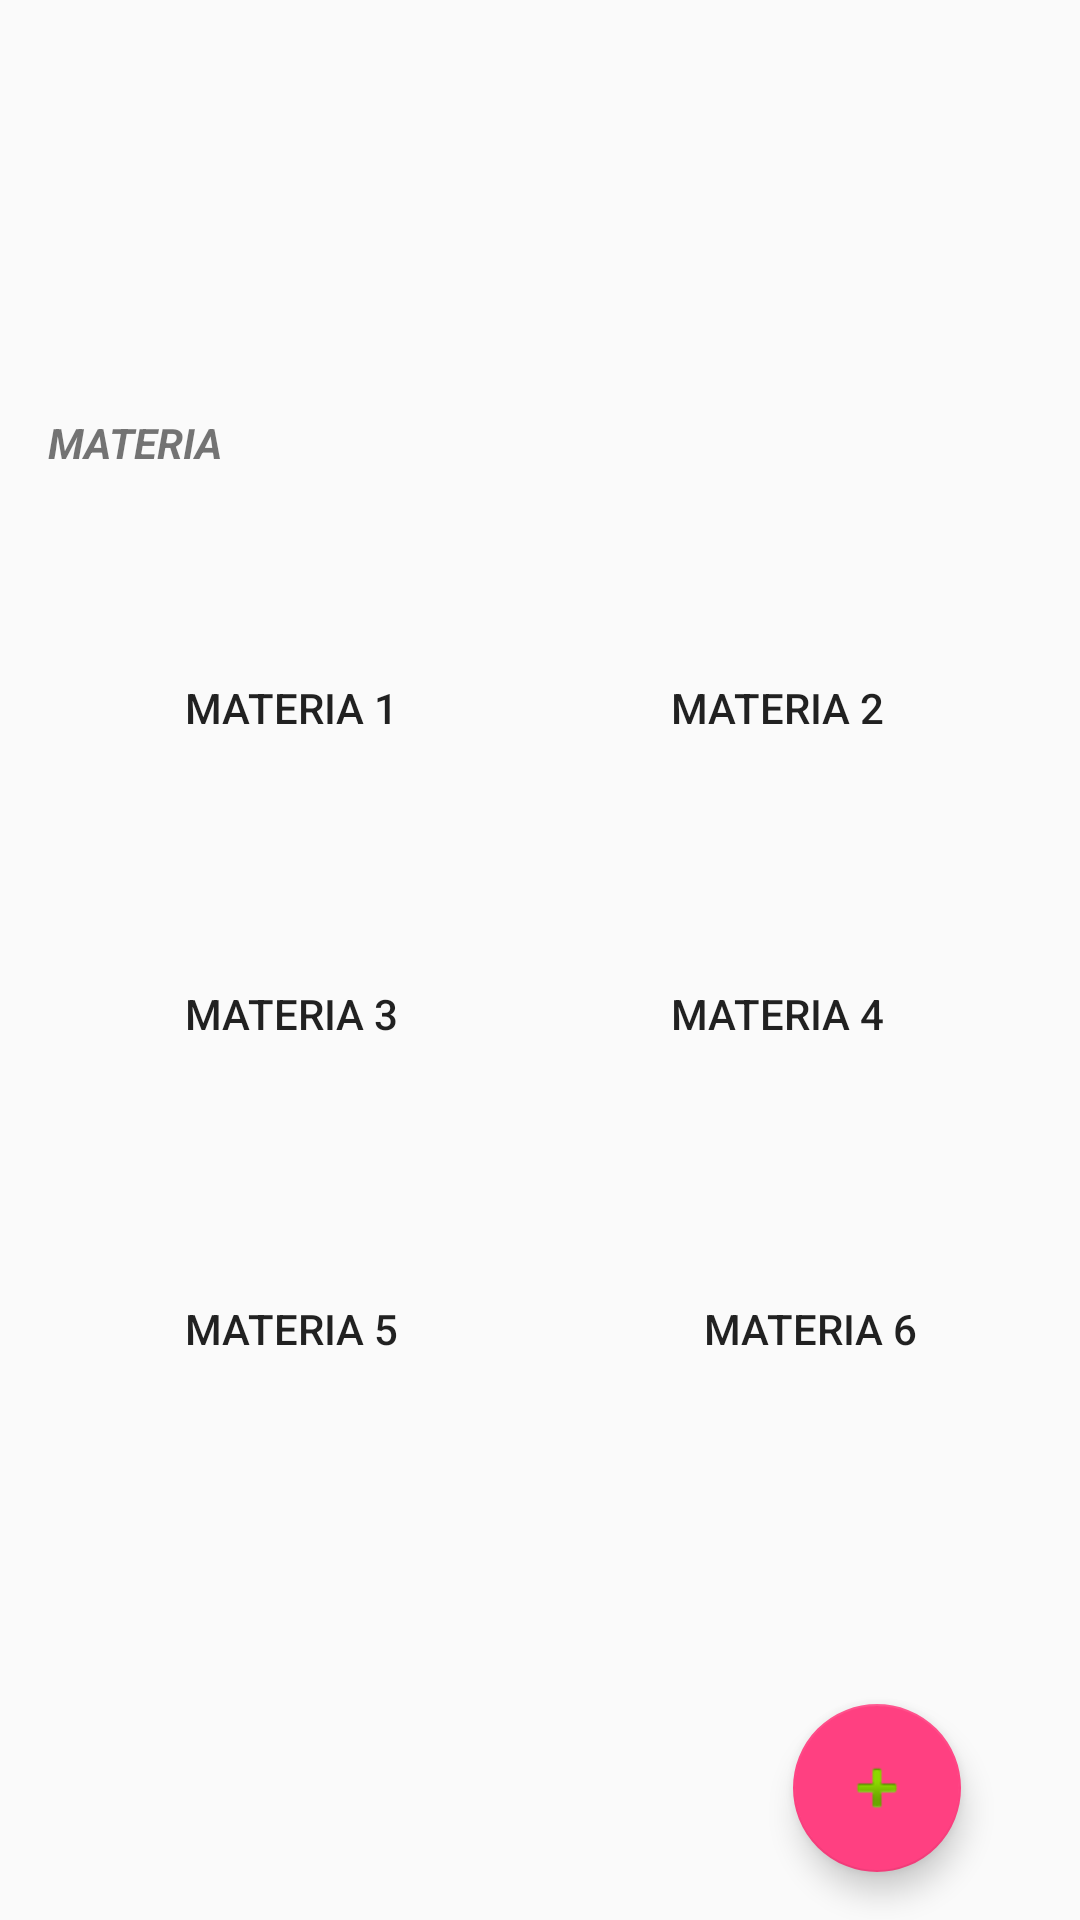

Android layout source for this screen:
<!-- AndroidManifest.xml: application theme AppTheme -->
<!-- res/layout/activity_materia_backup.xml -->
<?xml version="1.0" encoding="utf-8"?>
<android.support.constraint.ConstraintLayout xmlns:android="http://schemas.android.com/apk/res/android"
    xmlns:app="http://schemas.android.com/apk/res-auto"
    xmlns:tools="http://schemas.android.com/tools"
    android:layout_width="match_parent"
    android:layout_height="match_parent"
    tools:layout_editor_absoluteY="81dp">

    <RelativeLayout
        android:id="@+id/relativeLayout"
        android:layout_width="351dp"
        android:layout_height="364dp"
        android:layout_marginRight="16dp"
        android:layout_marginStart="16dp"
        app:layout_constraintBottom_toBottomOf="parent"
        app:layout_constraintRight_toRightOf="parent"
        app:layout_constraintStart_toStartOf="parent"
        app:layout_constraintTop_toTopOf="parent">

        <TextView
            android:id="@+id/textView"
            android:layout_width="wrap_content"
            android:layout_height="wrap_content"
            android:text="MATERIA"
            android:textStyle="bold|italic"
            tools:layout_editor_absoluteX="16dp"
            tools:layout_editor_absoluteY="70dp"
            tools:text="MATERIA" />

        <Button
            android:id="@+id/btmateria1"
            android:layout_width="100dp"
            android:layout_height="80dp"
            android:layout_alignParentStart="true"
            android:layout_below="@+id/textView"
            android:layout_marginStart="31dp"
            android:layout_marginTop="39dp"
            android:background="@drawable/folder"
            android:text="Materia 1"
            tools:layout_editor_absoluteX="35dp"
            tools:layout_editor_absoluteY="108dp" />

        <Button
            android:id="@+id/btmateria2"
            android:layout_width="100dp"
            android:layout_height="80dp"
            android:layout_alignTop="@+id/btmateria1"
            android:layout_marginStart="62dp"
            android:layout_toEndOf="@+id/btmateria1"
            android:background="@drawable/folder"
            android:text="Materia 2" />

        <Button
            android:id="@+id/btmateria3"
            android:layout_width="100dp"
            android:layout_height="80dp"
            android:layout_alignStart="@+id/btmateria1"
            android:layout_below="@+id/btmateria1"
            android:layout_marginTop="22dp"
            android:background="@drawable/folder"
            android:text="Materia 3" />

        <Button
            android:id="@+id/btmateria4"
            android:layout_width="100dp"
            android:layout_height="80dp"
            android:layout_above="@+id/btmateria5"
            android:layout_alignStart="@+id/btmateria2"
            android:background="@drawable/folder"
            android:text="Materia 4" />

        <Button
            android:id="@+id/btmateria5"
            android:layout_width="100dp"
            android:layout_height="80dp"
            android:layout_alignStart="@+id/btmateria3"
            android:layout_below="@+id/btmateria3"
            android:layout_marginTop="25dp"
            android:background="@drawable/folder"
            android:text="Materia 5" />

        <Button
            android:id="@+id/btmateria6"
            android:layout_width="100dp"
            android:layout_height="80dp"
            android:layout_alignStart="@+id/btmateria4"
            android:layout_alignTop="@+id/btmateria5"
            android:layout_marginStart="11dp"
            android:background="@drawable/folder"
            android:text="Materia 6" />

    </RelativeLayout>

    <android.support.design.widget.FloatingActionButton
        android:id="@+id/btcreamateria"
        android:layout_width="wrap_content"
        android:layout_height="wrap_content"
        android:layout_marginBottom="16dp"
        android:layout_marginEnd="28dp"
        android:layout_marginStart="8dp"
        android:layout_marginTop="8dp"
        android:clickable="true"
        app:layout_constraintBottom_toBottomOf="parent"
        app:layout_constraintEnd_toEndOf="parent"
        app:layout_constraintHorizontal_bias="0.957"
        app:layout_constraintStart_toStartOf="parent"
        app:layout_constraintTop_toBottomOf="@+id/relativeLayout"
        app:layout_constraintVertical_bias="1.0"
        app:srcCompat="@android:drawable/ic_input_add" />

</android.support.constraint.ConstraintLayout>
<!-- resources referenced by this layout -->
<resources>
  <style name="AppTheme" parent="Theme.AppCompat.Light.DarkActionBar">
          
          <item name="colorPrimary">@color/colorPrimary</item>
          <item name="colorPrimaryDark">@color/colorPrimaryDark</item>
          <item name="colorAccent">@color/colorAccent</item>
  
      </style>
  <color name="colorPrimary">#3F51B5</color>
  <color name="colorPrimaryDark">#303F9F</color>
  <color name="colorAccent">#FF4081</color>
</resources>
